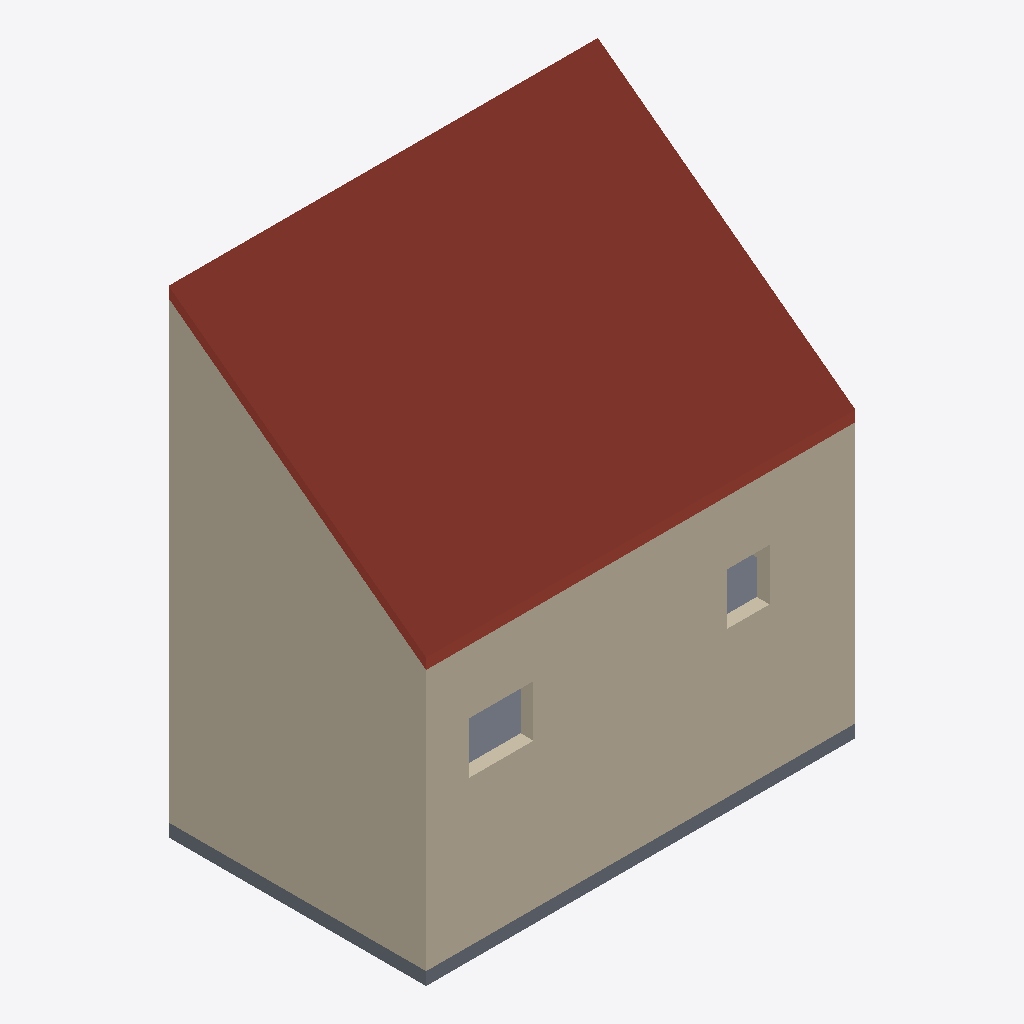
Isometric view of an IFC building model (IFC-SPF (STEP), schema IFC4, length unit millimetre), seen from the south-west, elements coloured by IFC class: 9 walls (beige), 2 slabs (grey), 1 roof (red-brown).
Extent 10.0 m × 6.0 m × 11.1 m (x, y, z). Storeys (3): Kellergeschoss at -2.50 m; Erdgeschoss at 0.00 m; Obergeschoss at 2.80 m. Elements (17): 13 IfcWall, 3 IfcSlab, 1 IfcRoof.

HEADER;
FILE_DESCRIPTION(('ViewDefinition [ReferenceView]'),'2;1');
FILE_NAME('ifc4_g5_kleinhaus_ohne_mengen.ifc','2026-09-25T00:00:00',(''),(''),'EPOS-Plan Importprobe (EPOS.Kern.Tests)','EPOS-Plan Importprobe, selbst erzeugt','');
FILE_SCHEMA(('IFC4'));
ENDSEC;
DATA;
#1=IFCPROJECT('0000000010080000000001',$,'Importprobe',$,$,$,$,(#8),#2);
#12=IFCSITE('0000000010080000000002',$,'Grundstück',$,$,#15,$,$,.ELEMENT.,$,$,$,$,$);
#17=IFCBUILDING('0000000010080000000004',$,'Kleinhaus',$,$,#20,$,$,.ELEMENT.,$,$,$);
#22=IFCBUILDINGSTOREY('0000000010080000000006',$,'Kellergeschoss',$,$,#25,$,$,.ELEMENT.,-2500.0);
#27=IFCBUILDINGSTOREY('0000000010080000000008',$,'Erdgeschoss',$,$,#30,$,$,.ELEMENT.,0.0);
#31=IFCBUILDINGSTOREY('0000000010080000000009',$,'Obergeschoss',$,$,#34,$,$,.ELEMENT.,2800.0);
#1294=IFCROOF('000000001008000000002N',$,'Dach',$,$,#1297,$,$,.SHED_ROOF.);
#584=IFCWALL('000000001008000000001G',$,'Wand Süd EG',$,$,#587,#638,$,.STANDARD.);
#314=IFCWALL('000000001008000000000r',$,'Wand Süd KG',$,$,#317,#367,$,.STANDARD.);
#1132=IFCWALL('0000000010080000000028',$,'Wand West OG',$,$,#1135,#1185,$,.STANDARD.);
#693=IFCWALL('000000001008000000001N',$,'Wand West EG',$,$,#696,#746,$,.STANDARD.);
#422=IFCWALL('0000000010080000000011',$,'Wand West KG',$,$,#425,#475,$,.STANDARD.);
#1023=IFCWALL('0000000010080000000021',$,'Wand Süd OG',$,$,#1026,#1077,$,.STANDARD.);
#259=IFCSLAB('000000001008000000000n',$,'Bodenplatte',$,$,#262,#313,$,.BASESLAB.);
#530=IFCSLAB('0000000010080000000017',$,'Kellerdecke',$,$,#533,#583,$,.FLOOR.);
#1078=IFCWALL('0000000010080000000025',$,'Wand Nord OG',$,$,#1081,#1131,$,.STANDARD.);
#639=IFCWALL('000000001008000000001K',$,'Wand Nord EG',$,$,#642,#692,$,.STANDARD.);
#368=IFCWALL('000000001008000000000u',$,'Wand Nord KG',$,$,#371,#421,$,.STANDARD.);
ENDSEC;
